Labelled photos from "dataset", an image-classification folder in KiranYBPatil/Sugarcane_Disease_Detector. The possible labels are: bacterial blights, healthy, mosaic, red rot, rust, yellow.

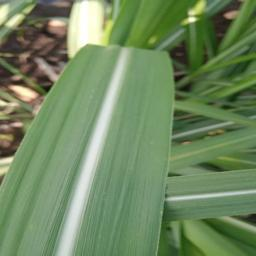
Label: healthy

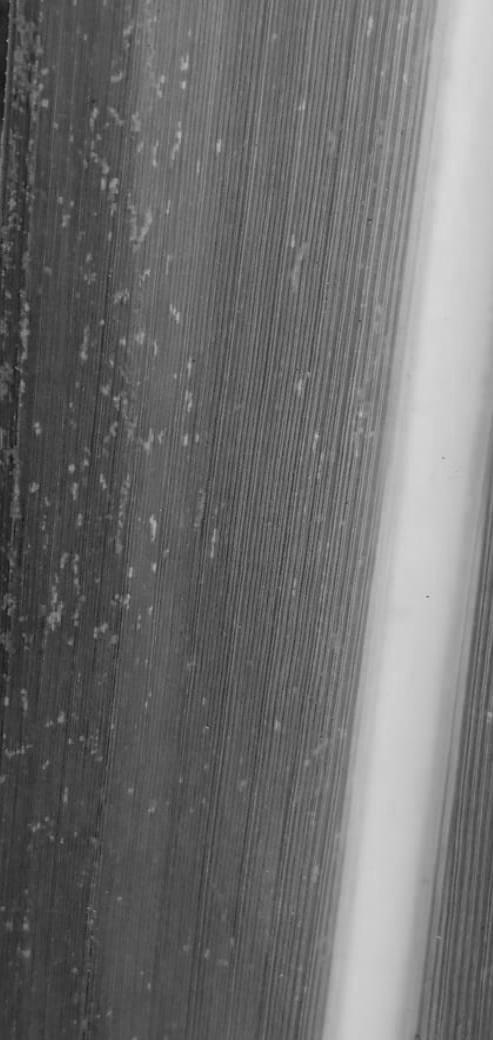
Label: mosaic

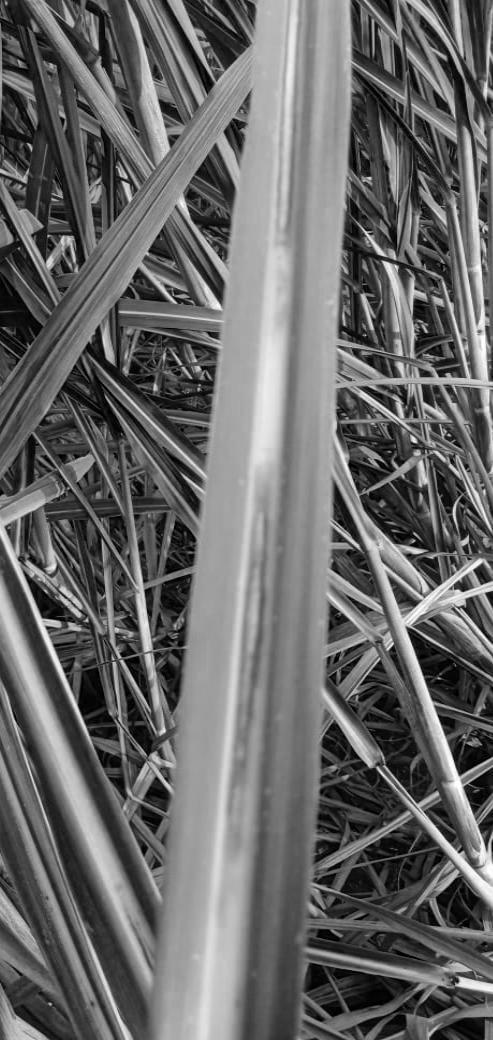
Label: red rot

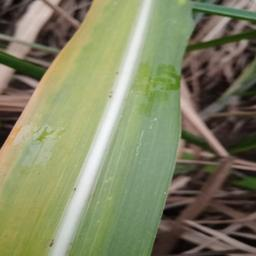
Label: yellow

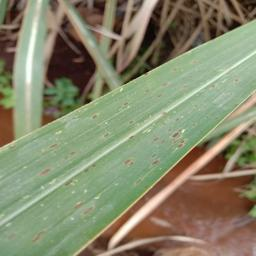
Label: rust

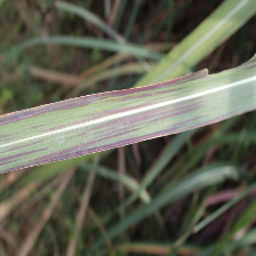
Label: bacterial blights
